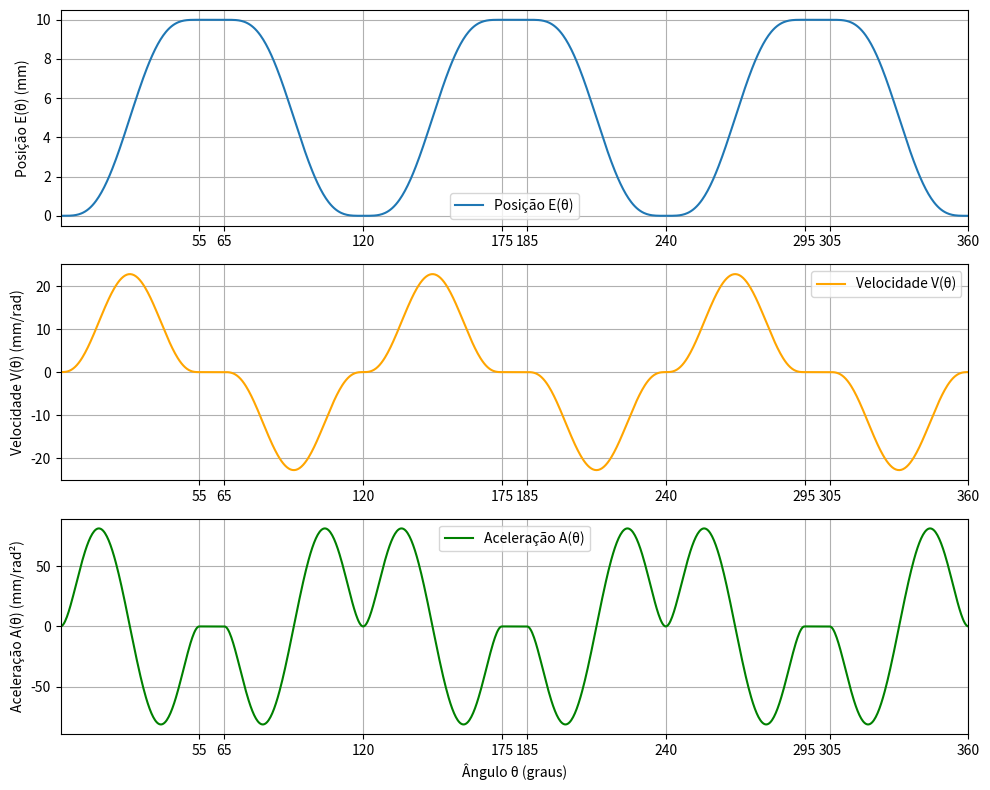
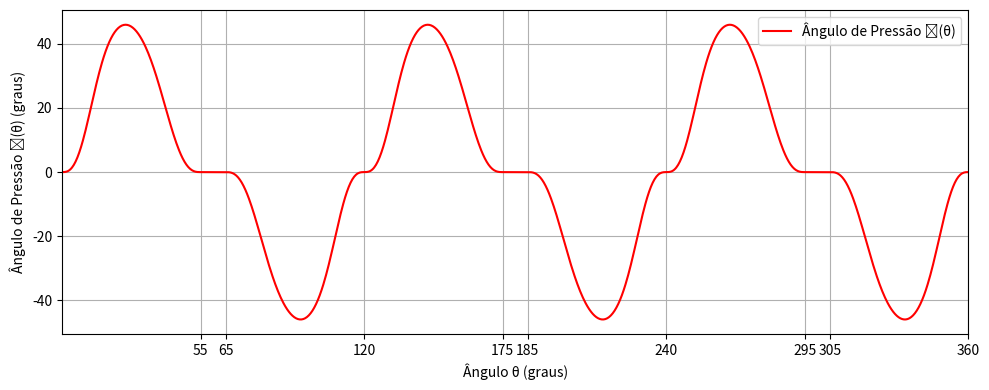

Write the Python code that produced these figures, in order.
import numpy as np
import matplotlib.pyplot as plt

# Altura máxima
h = 10
Rb = 17.5

# Definir o intervalo de theta (em graus)
theta_degrees = np.linspace(0, 360, 1000)

# Converter para radianos
theta_radians = np.radians(theta_degrees)

# Inicializar os vetores para os resultados
E = np.zeros_like(theta_degrees)
V = np.zeros_like(theta_degrees)
A = np.zeros_like(theta_degrees)

# Parâmetros do movimento (em graus e depois convertidos para radianos)
subida = np.radians(55)  # Ângulo de subida em radianos
espera = np.radians(10)  # Ângulo de espera superior em radianos
descida = np.radians(55)  # Ângulo de descida em radianos
ciclo = subida + espera + descida  # Ciclo completo (em radianos)

# Função perfil 4-5-6-7 para subida e descida
def perfil_4567(theta, theta0, beta, h0, h_max):
    """
    Calcula o perfil de posição, velocidade e aceleração usando o perfil 4-5-6-7.
    """
    delta_h = h_max - h0  # Diferença de altura (pode ser negativa para descida)
    t = (theta - theta0) / beta  # Normalizar o ângulo
    E = h0 + delta_h * (35 * t**4 - 84 * t**5 + 70 * t**6 - 20 * t**7)
    V = (delta_h / beta) * (140 * t**3 - 420 * t**4 + 420 * t**5 - 140 * t**6)
    A = (delta_h / beta**2) * (420 * t**2 - 1680 * t**3 + 2100 * t**4 - 840 * t**5)
    return E, V, A

# Preencher as curvas para os três ciclos
for i in range(3):  # Três ciclos completos
    # Definir os limites de cada etapa
    theta0_subida = i * ciclo
    theta0_espera = theta0_subida + subida
    theta0_descida = theta0_espera + espera

    # Subida
    mask_subida = (theta_radians >= theta0_subida) & (theta_radians < theta0_subida + subida)
    E[mask_subida], V[mask_subida], A[mask_subida] = perfil_4567(
        theta_radians[mask_subida], theta0_subida, subida, 0, h
    )

    # Espera superior (manter altura máxima)
    mask_espera = (theta_radians >= theta0_espera) & (theta_radians < theta0_espera + espera)
    E[mask_espera] = h
    V[mask_espera] = 0
    A[mask_espera] = 0

    # Descida
    mask_descida = (theta_radians >= theta0_descida) & (theta_radians < theta0_descida + descida)
    E[mask_descida], V[mask_descida], A[mask_descida] = perfil_4567(
        theta_radians[mask_descida], theta0_descida, descida, h, 0
    )

# Calcular o ângulo de pressão para todos os pontos
with np.errstate(divide='ignore', invalid='ignore'):  # Ignorar divisões por zero
    phi = np.degrees(np.arctan(V / (E + np.sqrt(Rb**2))))



# Dados do problema
rpm = 120  # Velocidade de rotação em rpm

# Converter rpm para rad/s
omega = 2 * np.pi * rpm / 60  # Velocidade angular em rad/s

# Encontrar os índices dos máximos para cada variável
idx_max_v = np.argmax(V)  # Índice do valor máximo de velocidade
idx_max_a = np.argmax(A)  # Índice do valor máximo de aceleração
idx_max_phi = np.argmax(phi)  # Índice do valor máximo de ângulo de pressão

# Obter os valores máximos
max_v = V[idx_max_v]
max_v_seguidor = max_v * omega
max_a = A[idx_max_a]
max_a_seguidor = max_a * omega
max_phi = phi[idx_max_phi]

# Obter os ângulos correspondentes aos máximos
theta_max_v = theta_degrees[idx_max_v]
theta_max_a = theta_degrees[idx_max_a]
theta_max_phi = theta_degrees[idx_max_phi]

# Exibir os resultados
print(f"Máximo de Velocidade: {max_v:.2f} mm/rad em θ = {theta_max_v:.2f}°")
print(f"Velocidade máxima do seguidor: {max_v_seguidor:.2f} mm/s em θ = {theta_max_v:.2f}°")
print(f"Máximo de Aceleração: {max_a:.2f} mm/rad² em θ = {theta_max_a:.2f}°")
print(f"Aceleração máxima do seguidor: {max_a_seguidor:.2f} mm/rad² em θ = {theta_max_a:.2f}°")
print(f"Máximo de Ângulo de Pressão: {max_phi:.2f}° em θ = {theta_max_phi:.2f}°")



# Plotar os gráficos
fig, axs = plt.subplots(3, 1, figsize=(10, 8))

# Ponto de referência para marcação no eixo X
ticks_personalizados = [55, 65, 120, 175, 185, 240, 295, 305, 360]

# Ajustando os gráficos com a marcação no eixo X
axs[0].plot(theta_degrees, E, label="Posição E(θ)")
axs[0].set_ylabel("Posição E(θ) (mm)")
axs[0].grid()
axs[0].legend()

axs[1].plot(theta_degrees, V, label="Velocidade V(θ)", color="orange")
axs[1].set_ylabel("Velocidade V(θ) (mm/rad)")
axs[1].grid()
axs[1].legend()

axs[2].plot(theta_degrees, A, label="Aceleração A(θ)", color="green")
axs[2].set_xlabel("Ângulo θ (graus)")
axs[2].set_ylabel("Aceleração A(θ) (mm/rad²)")
axs[2].grid()
axs[2].legend()

# Definir o formato de coordenadas para cada subgráfico
def mostrar_coordenadas(x, y):
    return f"x={x:.2f}, y={y:.2f}"  # Formato com duas casas decimais

# Aplicar a função em cada eixo
for ax in axs:
    ax.format_coord = mostrar_coordenadas

# Ajustar os ticks personalizados para todos os subgráficos
for ax in axs:
    ax.set_xticks(ticks_personalizados)
    ax.set_xticklabels(ticks_personalizados)  # Garantir que os labels reflitam os valores
    ax.set_xlim([0, 360])  # Limitar o eixo X de 0 a 360 graus

# Ajustar o layout e exibir
plt.tight_layout()
plt.show()

# Criar gráfico separado para o Ângulo de Pressão
fig2, ax2 = plt.subplots(figsize=(10, 4))

ax2.plot(theta_degrees, phi, label="Ângulo de Pressão ϕ(θ)", color="red")
ax2.set_xlabel("Ângulo θ (graus)")
ax2.set_ylabel("Ângulo de Pressão ϕ(θ) (graus)")
ax2.grid()
ax2.legend()

# Aplicar a função em cada eixo
ax2.format_coord = mostrar_coordenadas

# Ajustar os ticks personalizados para todos os subgráficos
ax2.set_xticks(ticks_personalizados)
ax2.set_xticklabels(ticks_personalizados)  # Garantir que os labels reflitam os valores
ax2.set_xlim([0, 360])  # Limitar o eixo X de 0 a 360 graus

# Exibir o gráfico do ângulo de pressão
plt.tight_layout()
plt.show()
